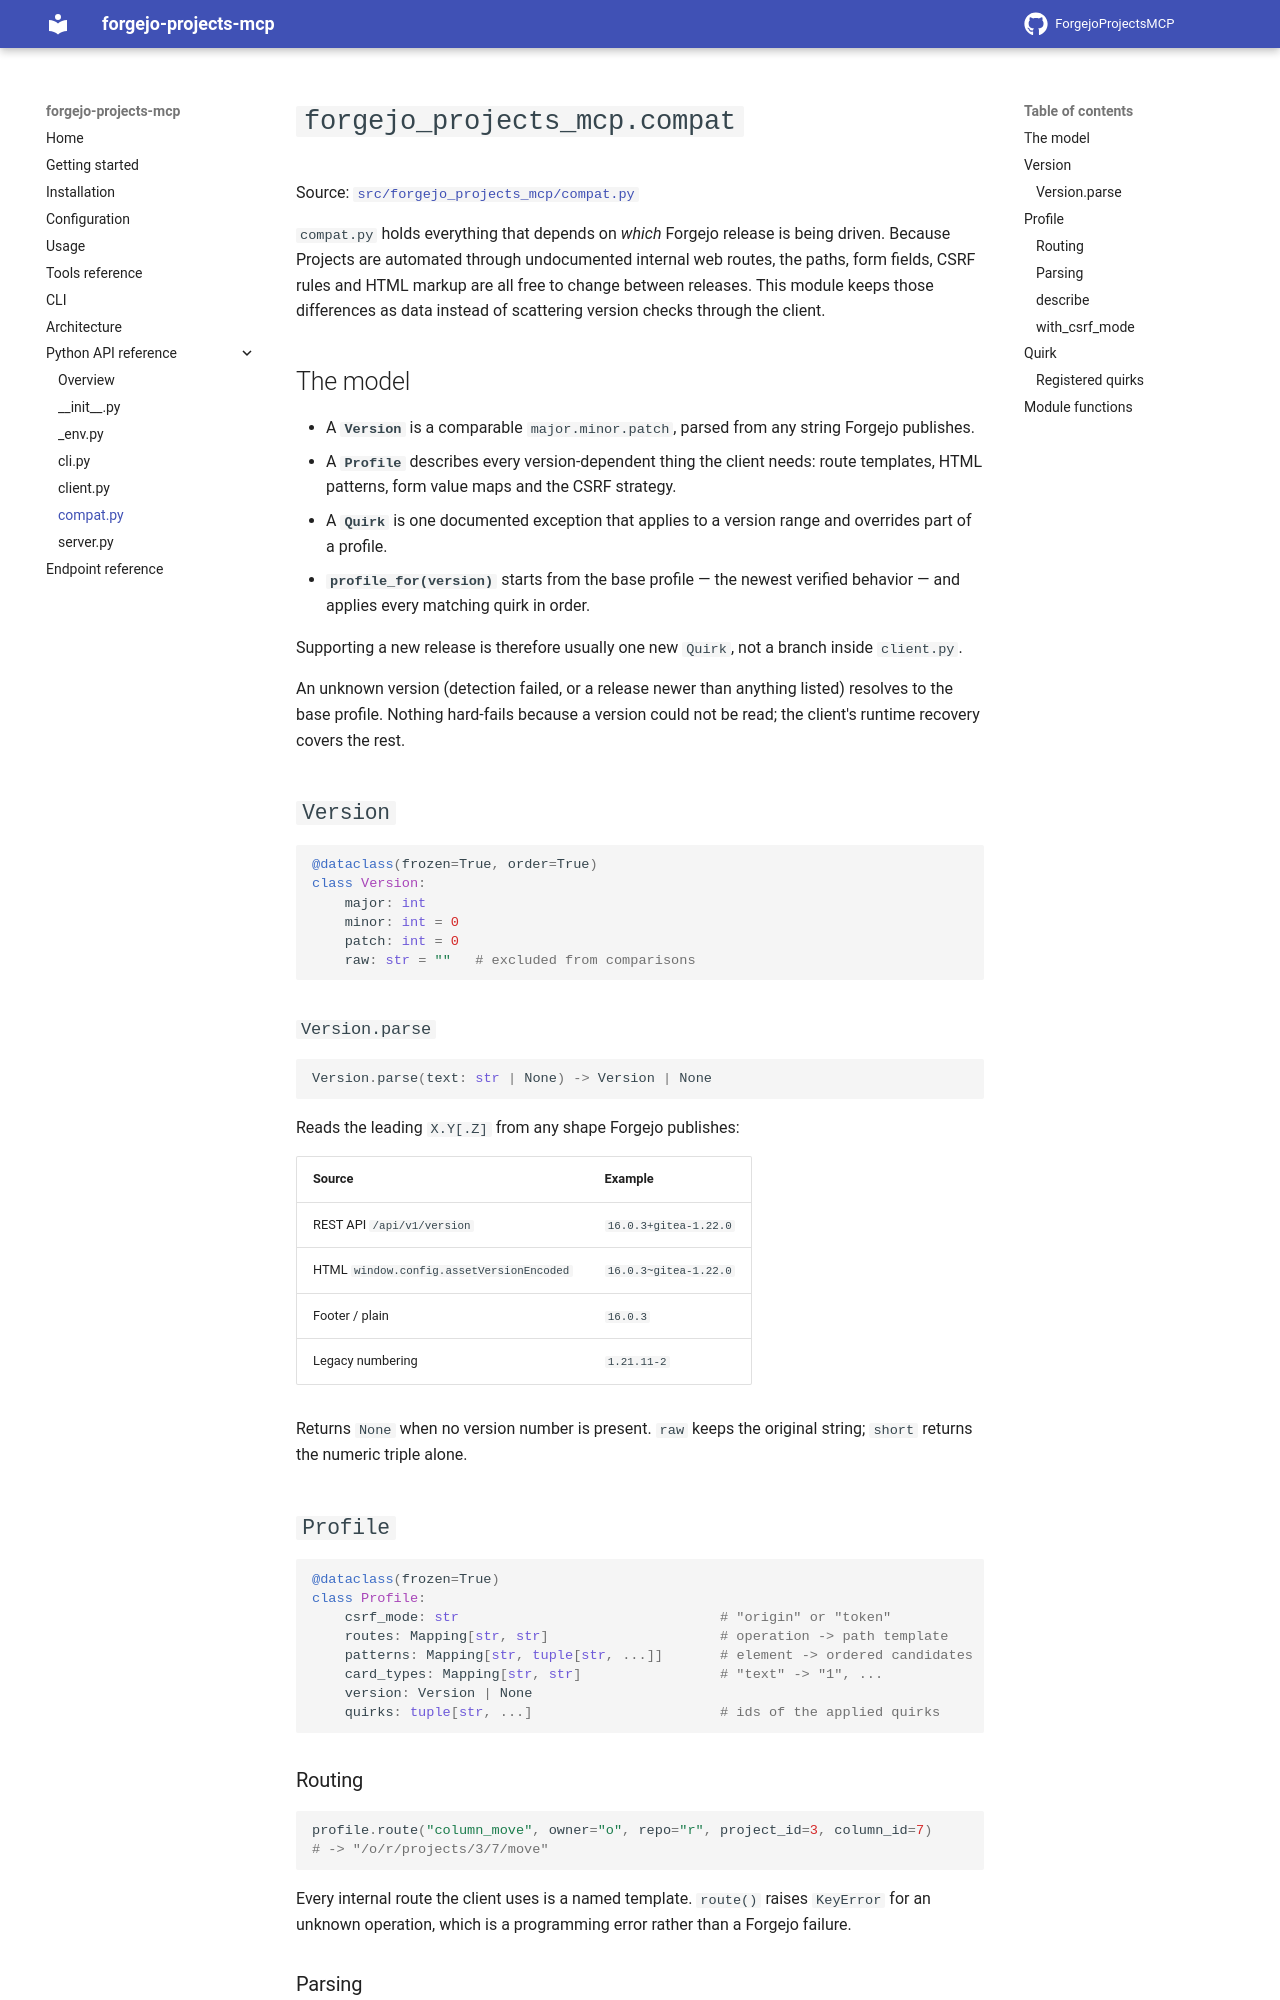

repository: UnwantedForeignCloudProvider/ForgejoProjectsMCP · page: 0.1.0rc3/reference/compat/index.html · generator: mkdocs

# `forgejo_projects_mcp.compat`

Source: [`src/forgejo_projects_mcp/compat.py`](https://github.com/UnwantedForeignCloudProvider/ForgejoProjectsMCP/blob/main/src/forgejo_projects_mcp/compat.py)

`compat.py` holds everything that depends on *which* Forgejo release is being driven. Because Projects are automated through undocumented internal web routes, the paths, form fields, CSRF rules and HTML markup are all free to change between releases. This module keeps those differences as data instead of scattering version checks through the client.

## The model

- A **`Version`** is a comparable `major.minor.patch`, parsed from any string Forgejo publishes.
- A **`Profile`** describes every version-dependent thing the client needs: route templates, HTML patterns, form value maps and the CSRF strategy.
- A **`Quirk`** is one documented exception that applies to a version range and overrides part of a profile.
- **`profile_for(version)`** starts from the base profile — the newest verified behavior — and applies every matching quirk in order.

Supporting a new release is therefore usually one new `Quirk`, not a branch inside `client.py`.

An unknown version (detection failed, or a release newer than anything listed) resolves to the base profile. Nothing hard-fails because a version could not be read; the client's runtime recovery covers the rest.

## `Version`

```python
@dataclass(frozen=True, order=True)
class Version:
    major: int
    minor: int = 0
    patch: int = 0
    raw: str = ""   # excluded from comparisons
```

### `Version.parse`

```python
Version.parse(text: str | None) -> Version | None
```

Reads the leading `X.Y[.Z]` from any shape Forgejo publishes:

| Source | Example |
|---|---|
| REST API `/api/v1/version` | `16.0.3+gitea-1.22.0` |
| HTML `window.config.assetVersionEncoded` | `16.0.3~gitea-1.22.0` |
| Footer / plain | `16.0.3` |
| Legacy numbering | `1.21.11-2` |

Returns `None` when no version number is present. `raw` keeps the original string; `short` returns the numeric triple alone.
